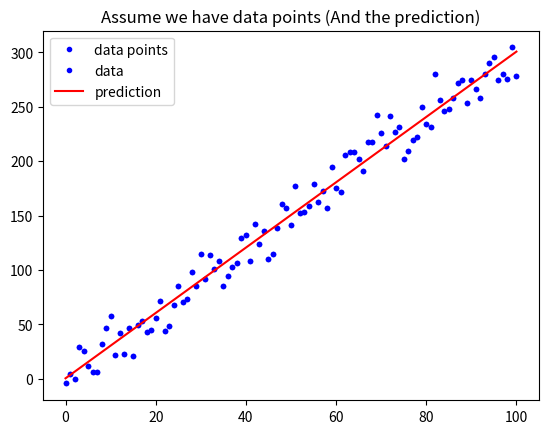

The script that saved this image: (Note: this script raises an exception after producing the figure.)
# 載入基礎套件與代稱
import numpy as np
import matplotlib.pyplot as plt

def mean_absolute_error(y, yp):
    """
    計算 MAE
    Args:
        - y: 實際值
        - yp: 預測值
    Return:
        - mae: MAE
    """
    mae = MAE = sum(abs(y - yp)) / len(y)
    return mae

# 定義 mean_squared_error 這個函數, 計算並傳回 MSE
def mean_squared_error():
    """
    請完成這個 Function 後往下執行
    計算 MSE
    Args:
        - n: 實際值
        - Yi: 預測值
        - Yi-hat: 預測值
    Return:
        - mse: MSE
    """
    mse = MSE = sum((Yi - Yi-hat)**2)/n
    

# 與範例相同, 不另外解說
w = 3
b = 0.5
x_lin = np.linspace(0, 100, 101)
y = (x_lin + np.random.randn(101) * 5) * w + b

plt.plot(x_lin, y, 'b.', label = 'data points')
plt.title("Assume we have data points")
plt.legend(loc = 2)
plt.show()

# 與範例相同, 不另外解說
y_hat = x_lin * w + b
plt.plot(x_lin, y, 'b.', label = 'data')
plt.plot(x_lin, y_hat, 'r-', label = 'prediction')
plt.title("Assume we have data points (And the prediction)")
plt.legend(loc = 2)
plt.show()

# 執行 Function, 確認有沒有正常執行
MSE = mean_squared_error(y, y_hat)
MAE = mean_absolute_error(y, y_hat)
print("The Mean squared error is %.3f" % (MSE))
print("The Mean absolute error is %.3f" % (MAE))